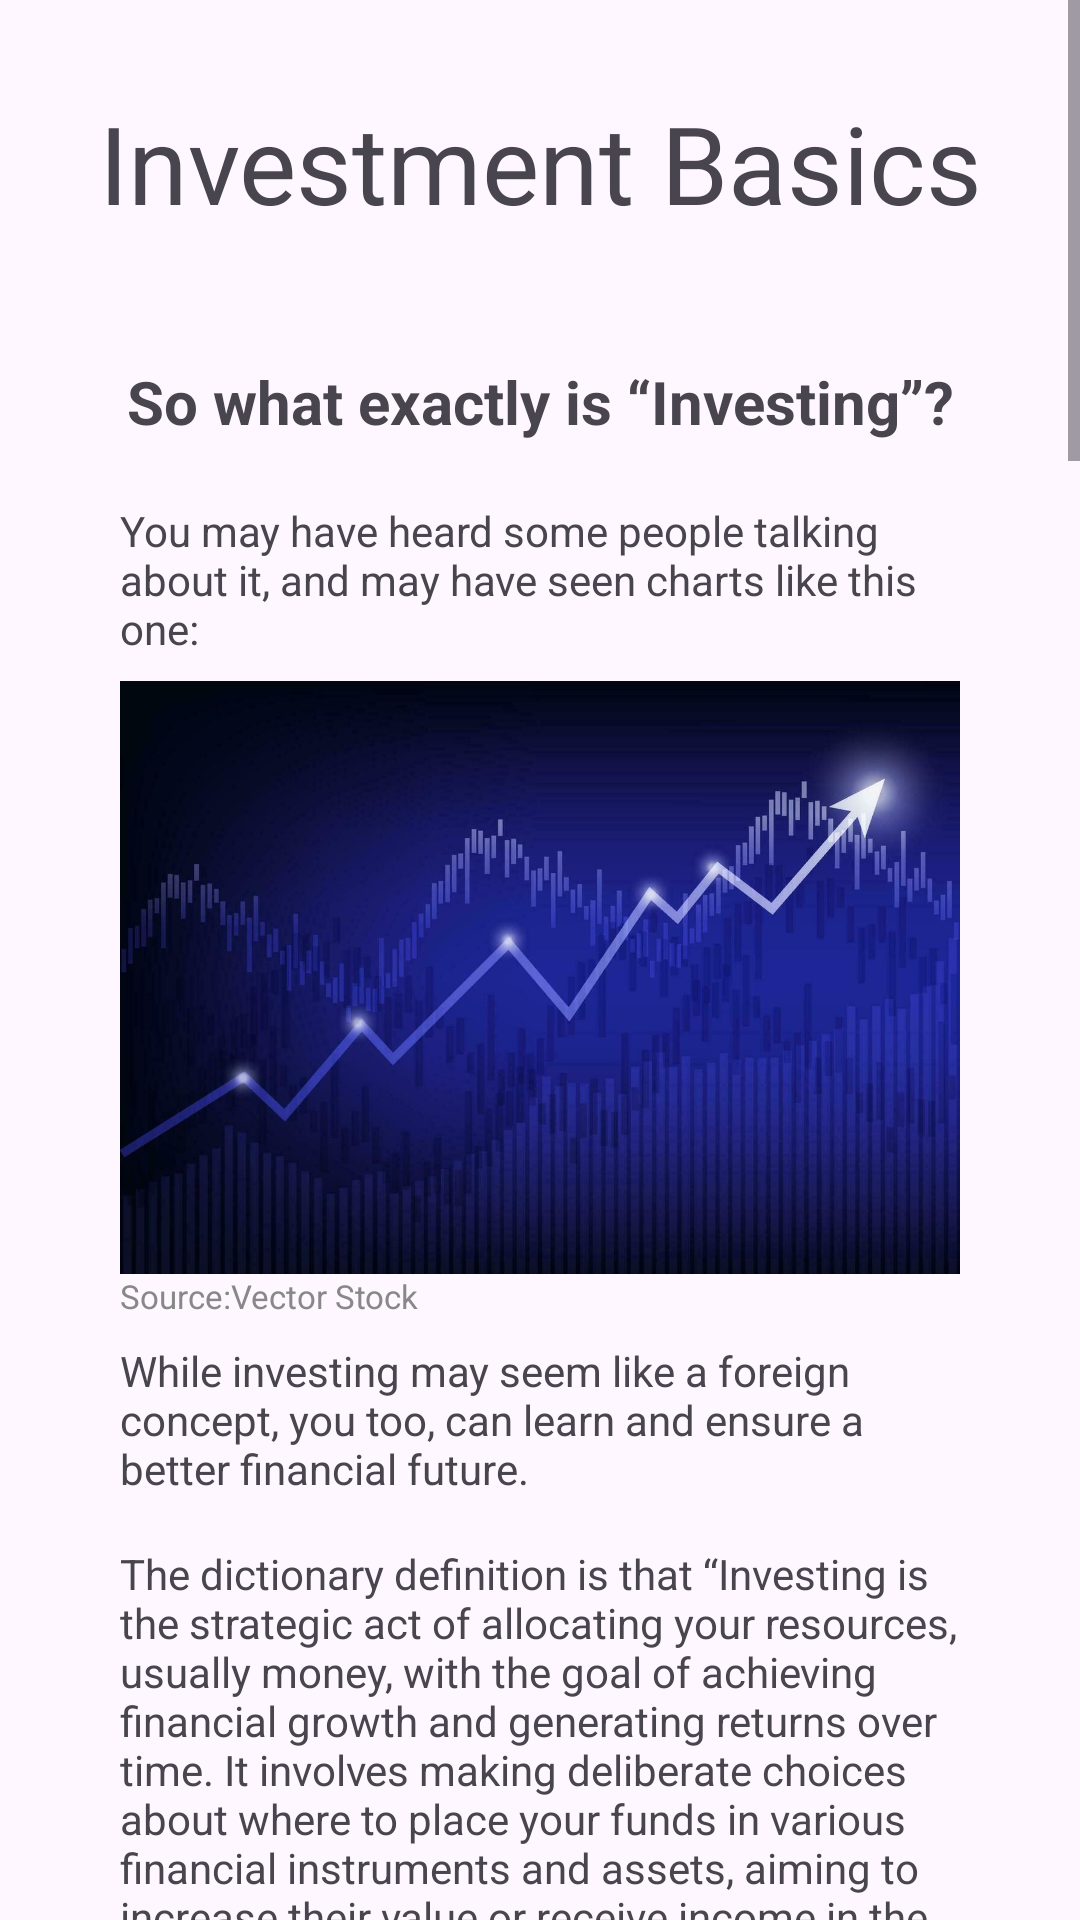

Layout XML and referenced resources for this Android screen:
<!-- AndroidManifest.xml: application theme Theme.InvestmentApp -->
<!-- res/layout/layout_investment_basics.xml -->
<?xml version="1.0" encoding="utf-8"?>
<ScrollView xmlns:android="http://schemas.android.com/apk/res/android"
    xmlns:app="http://schemas.android.com/apk/res-auto"
    android:layout_width="match_parent"
    android:layout_height="match_parent">

    <LinearLayout
        android:layout_width="match_parent"
        android:layout_height="wrap_content"
        android:orientation="vertical"
        android:gravity="center_horizontal">

        <TextView
            android:layout_width="match_parent"
            android:layout_height="wrap_content"
            android:layout_margin="30dp"

            android:text="@string/investment_basics"
            android:textAlignment="center"
            android:textSize="36sp"/>

        <TextView
            android:layout_width="match_parent"
            android:layout_height="wrap_content"
            android:layout_margin="12dp"

            android:text="@string/investment_basics_p1"
            android:textAlignment="center"
            android:textSize="20sp"
            android:textStyle="bold"/>

        <TextView
            android:layout_width="match_parent"
            android:layout_height="wrap_content"
            android:layout_marginHorizontal="40dp"
            android:layout_marginVertical="8dp"

            android:text="@string/investment_basics_p2"
            android:textSize="14sp"/>


        <ImageView
            android:layout_width="wrap_content"
            android:layout_height="wrap_content"
            android:adjustViewBounds="true"
            android:layout_marginHorizontal="40dp"
            app:srcCompat="@drawable/stock_market" />
        <TextView
            android:layout_width="match_parent"
            android:layout_height="wrap_content"
            android:text="@string/image_vector_stock"
            android:layout_marginHorizontal="40dp"
            android:textSize="11sp"
            android:textColor="#888888"/>

        <TextView
            android:layout_width="match_parent"
            android:layout_height="wrap_content"
            android:layout_marginHorizontal="40dp"
            android:layout_marginVertical="8dp"

            android:text="@string/investment_basics_p3"
            android:textSize="14sp"/>

        <TextView
            android:layout_width="match_parent"
            android:layout_height="wrap_content"
            android:layout_marginHorizontal="40dp"
            android:layout_marginVertical="8dp"

            android:text="@string/investment_basics_p4"
            android:textSize="14sp"/>

        <TextView
            android:layout_width="match_parent"
            android:layout_height="wrap_content"
            android:layout_marginHorizontal="40dp"
            android:layout_marginVertical="8dp"

            android:text="@string/investment_basics_p5"
            android:textSize="14sp"/>

        <TextView
            android:layout_width="match_parent"
            android:layout_height="wrap_content"
            android:layout_marginHorizontal="40dp"
            android:layout_marginVertical="8dp"

            android:text="@string/investment_basics_p6"
            android:textSize="14sp"/>

        <TextView
            android:layout_width="match_parent"
            android:layout_height="wrap_content"
            android:layout_marginHorizontal="40dp"
            android:layout_marginVertical="8dp"

            android:text="@string/investment_basics_p7"
            android:textSize="14sp"/>

        <TextView
            android:layout_width="match_parent"
            android:layout_height="wrap_content"
            android:layout_marginHorizontal="40dp"
            android:layout_marginVertical="8dp"

            android:text="@string/investment_basics_vocabulary"
            android:textAlignment="center"
            android:textSize="24sp"/>

        <TextView
            android:layout_width="match_parent"
            android:layout_height="wrap_content"
            android:layout_marginHorizontal="40dp"
            android:layout_marginVertical="8dp"

            android:text="@string/investment_basics_vocab_list"
            android:textSize="14sp"/>

        <Button
            android:id="@+id/finish_button"
            android:layout_width="match_parent"
            android:layout_height="wrap_content"
            android:layout_marginVertical="30dp"
            android:layout_marginHorizontal="100dp"
            android:text="@string/complete"
            />



    </LinearLayout>

</ScrollView>
<!-- resources referenced by this layout -->
<resources>
  <string name="complete">Take Quiz</string>
  <string name="image_vector_stock">Source:Vector Stock</string>
  <string name="investment_basics">Investment Basics</string>
  <string name="investment_basics_p1">So what exactly is “Investing”?</string>
  <string name="investment_basics_p2">You may have heard some people talking about it, and may have seen charts like this one:</string>
  <string name="investment_basics_p3">While investing may seem like a foreign concept, you too, can learn and ensure a better financial future.</string>
  <string name="investment_basics_p4">The dictionary definition is that “Investing is the strategic act of allocating your resources, usually money, with the goal of achieving financial growth and generating returns over time. It involves making deliberate choices about where to place your funds in various financial instruments and assets, aiming to increase their value or receive income in the future.”</string>
  <string name="investment_basics_p5">Confusing, right? Well, in essence, you can buy an asset (something with monetary value) and based on its price changes, you could make or lose money.</string>
  <string name="investment_basics_p6">However, it’s also important to be cautious with your finances. Investments can take extensive research and time to become profitable. Some investors don’t have that patience, and end up making irrational decisions, leading to financial losses.</string>
  <string name="investment_basics_p7">At the core of investing is the desire to see your initial investment (called capital) in an asset grow over time. This happens as the value of the investment increases due to factors like market demand, economic conditions, and the overall success of the asset, which we’ll get into soon.</string>
  <string name="investment_basics_vocabulary">Vocabulary</string>
  <color name="purple_500">#FF6200EE</color>
  <color name="purple_700">#FF3700B3</color>
  <color name="white">#FFFFFFFF</color>
  <color name="teal_200">#FF03DAC5</color>
  <color name="teal_700">#FF018786</color>
  <color name="black">#FF000000</color>
</resources>
